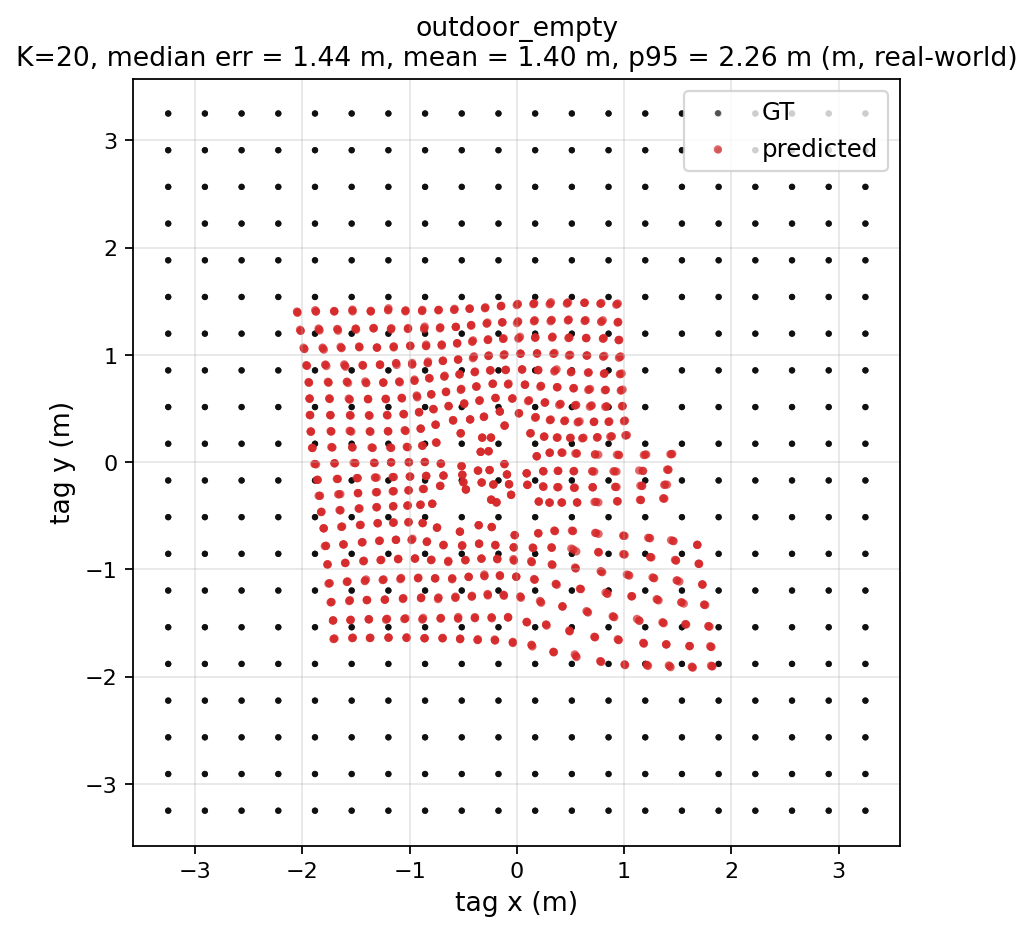

Values plotted in this chart, from the file beside it:
gt_x, gt_y, pred_x, pred_y, err_m
-3.25, -3.25, -1.706, -1.647, 2.226
-3.25, -3.25, -1.699, -1.644, 2.232
-3.25, -3.25, -1.709, -1.651, 2.221
-2.908, -3.25, -1.535, -1.642, 2.114
-2.908, -3.25, -1.528, -1.636, 2.123
-2.908, -3.25, -1.531, -1.639, 2.119
-2.566, -3.25, -1.371, -1.641, 2.004
-2.566, -3.25, -1.366, -1.637, 2.01
-2.566, -3.25, -1.367, -1.638, 2.009
-2.224, -3.25, -1.196, -1.637, 1.913
-2.224, -3.25, -1.196, -1.636, 1.913
-2.224, -3.25, -1.196, -1.636, 1.913
-1.882, -3.25, -1.028, -1.637, 1.825
-1.882, -3.25, -1.029, -1.64, 1.821
-1.882, -3.25, -1.027, -1.634, 1.828
-1.54, -3.25, -0.8591, -1.641, 1.747
-1.54, -3.25, -0.8618, -1.643, 1.744
-1.54, -3.25, -0.8589, -1.642, 1.746
-1.197, -3.25, -0.6940, -1.644, 1.683
-1.197, -3.25, -0.6909, -1.641, 1.686
-1.197, -3.25, -0.6916, -1.639, 1.689
-0.8553, -3.25, -0.5285, -1.652, 1.631
-0.8553, -3.25, -0.5291, -1.645, 1.638
-0.8553, -3.25, -0.5276, -1.647, 1.636
-0.5132, -3.25, -0.3629, -1.651, 1.606
-0.5132, -3.25, -0.3646, -1.659, 1.598
-0.5132, -3.25, -0.3665, -1.658, 1.599
-0.1711, -3.25, -0.2024, -1.663, 1.588
-0.1711, -3.25, -0.2066, -1.653, 1.597
-0.1711, -3.25, -0.2033, -1.662, 1.588
0.1711, -3.25, -0.0375, -1.681, 1.583
0.1711, -3.25, -0.0371, -1.676, 1.588
0.1711, -3.25, -0.0368, -1.687, 1.577
0.5132, -3.25, 0.1366, -1.703, 1.592
0.5132, -3.25, 0.1449, -1.719, 1.575
0.5132, -3.25, 0.1381, -1.707, 1.588
0.8553, -3.25, 0.3445, -1.774, 1.562
0.8553, -3.25, 0.3402, -1.768, 1.569
0.8553, -3.25, 0.3437, -1.771, 1.565
1.197, -3.25, 0.5405, -1.793, 1.598
1.197, -3.25, 0.5568, -1.818, 1.569
1.197, -3.25, 0.5511, -1.809, 1.58
1.54, -3.25, 0.7821, -1.858, 1.585
1.54, -3.25, 0.7775, -1.856, 1.589
1.54, -3.25, 0.7869, -1.863, 1.578
1.882, -3.25, 1.01, -1.893, 1.613
1.882, -3.25, 1.005, -1.886, 1.621
1.882, -3.25, 1.005, -1.887, 1.62
2.224, -3.25, 1.215, -1.893, 1.691
2.224, -3.25, 1.21, -1.89, 1.696
2.224, -3.25, 1.223, -1.9, 1.68
2.566, -3.25, 1.426, -1.903, 1.764
2.566, -3.25, 1.417, -1.896, 1.776
2.566, -3.25, 1.434, -1.912, 1.753
2.908, -3.25, 1.637, -1.912, 1.845
2.908, -3.25, 1.64, -1.917, 1.84
2.908, -3.25, 1.631, -1.907, 1.853
3.25, -3.25, 1.821, -1.904, 1.963
3.25, -3.25, 1.81, -1.898, 1.975
3.25, -3.25, 1.822, -1.903, 1.963
... 1,140 more rows
